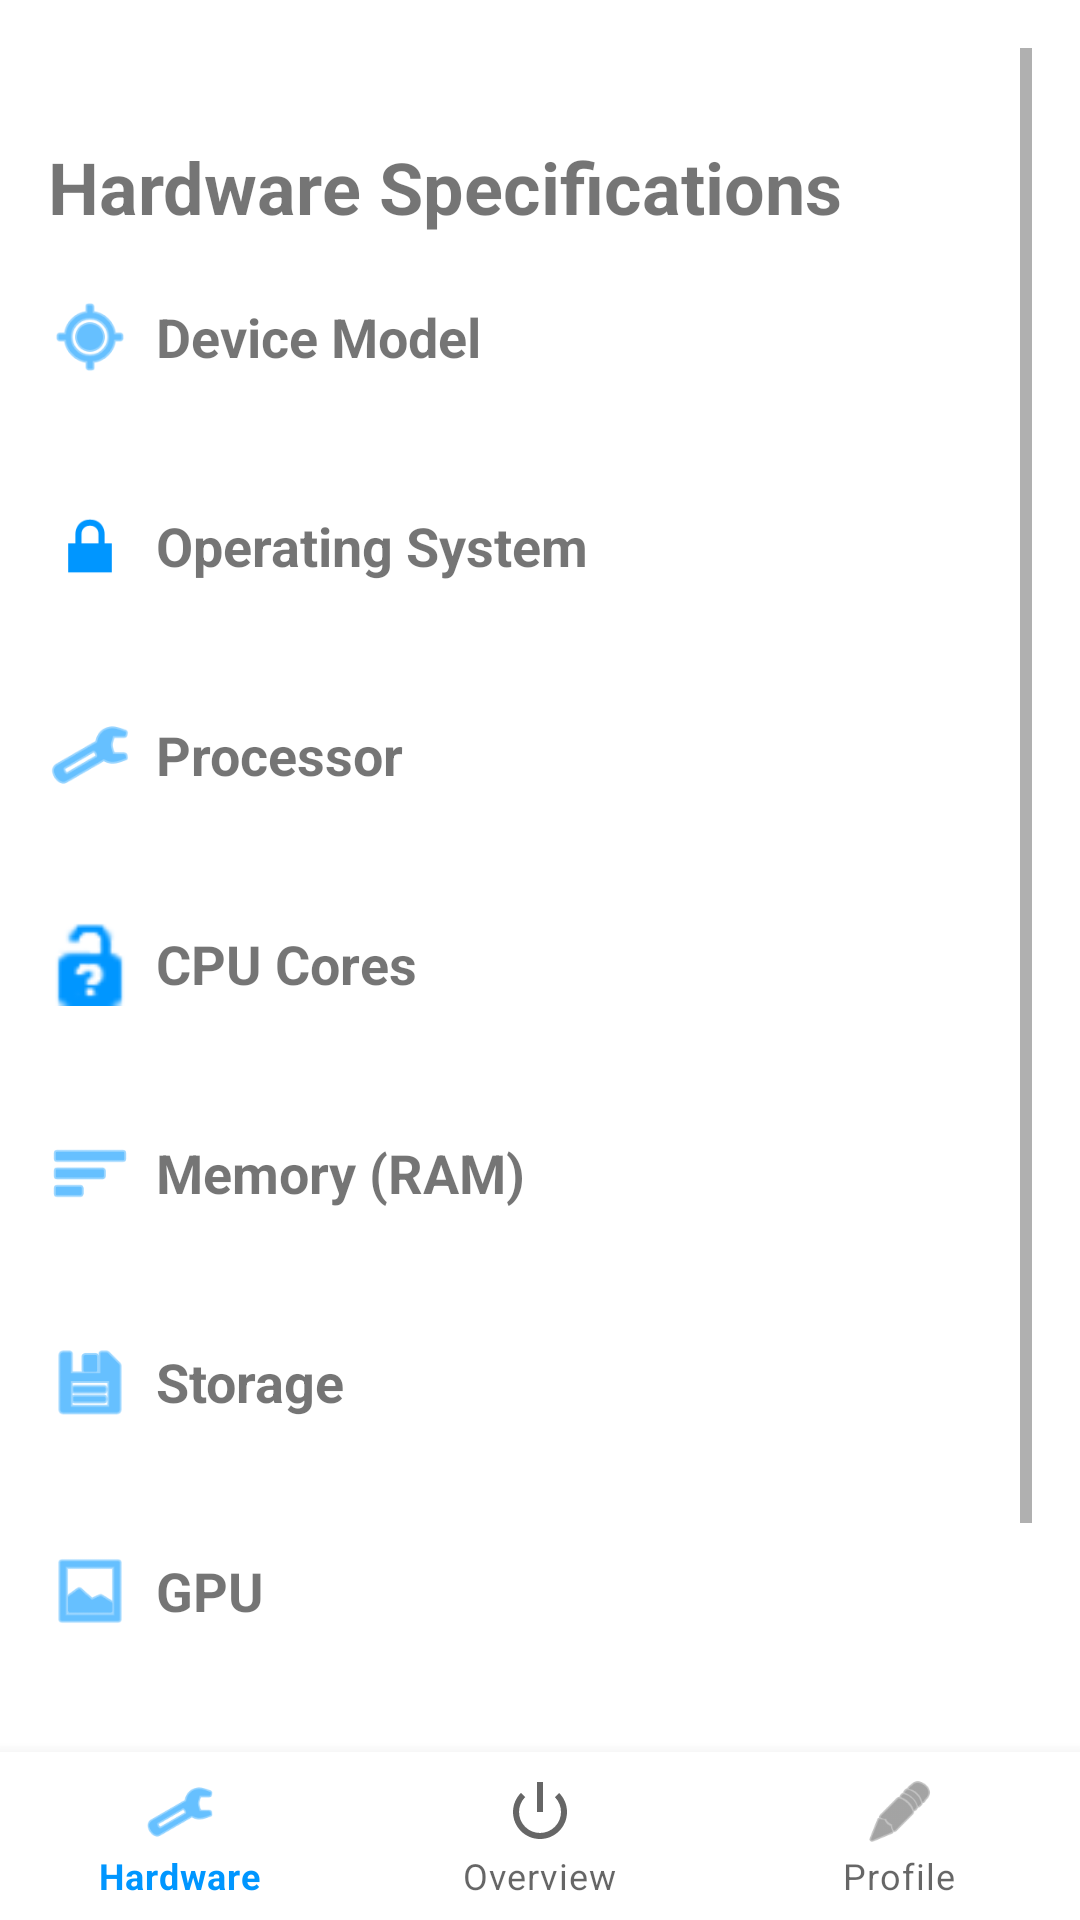

The Android layout XML behind this screen, and the referenced resources:
<!-- AndroidManifest.xml: application theme Theme.HardwareCheck -->
<!-- res/layout/hardware.xml -->
<?xml version="1.0" encoding="utf-8"?>
<LinearLayout xmlns:android="http://schemas.android.com/apk/res/android"
    xmlns:app="http://schemas.android.com/apk/res-auto"
    android:layout_width="match_parent"
    android:layout_height="match_parent"
    android:orientation="vertical">

    <ScrollView
        android:layout_width="match_parent"
        android:layout_height="0dp"
        android:layout_weight="1"
        android:padding="16dp">

        <LinearLayout
            android:layout_width="match_parent"
            android:layout_height="wrap_content"
            android:orientation="vertical">

            
            <TextView
                android:layout_width="match_parent"
                android:layout_height="wrap_content"
                android:drawablePadding="8dp"
                android:drawableTint="?attr/colorPrimary"
                android:paddingTop="30dp"
                android:paddingBottom="20dp"
                android:text="Hardware Specifications"
                android:textSize="24sp"
                android:textStyle="bold" />

            
            <LinearLayout
                android:layout_width="match_parent"
                android:layout_height="wrap_content"
                android:orientation="horizontal"
                android:gravity="center_vertical">

                <ImageView
                    android:layout_width="28dp"
                    android:layout_height="28dp"
                    android:src="@android:drawable/ic_menu_mylocation"
                    app:tint="?attr/colorPrimary"
                    android:layout_marginEnd="8dp"/>

                <TextView
                    android:layout_width="match_parent"
                    android:layout_height="wrap_content"
                    android:text="Device Model"
                    android:textSize="18sp"
                    android:textStyle="bold" />
            </LinearLayout>

            <TextView
                android:id="@+id/modelValue"
                android:layout_width="match_parent"
                android:layout_height="wrap_content"
                android:layout_marginBottom="20dp"
                android:layout_marginStart="36dp"
                android:textSize="16sp"/>

            
            <LinearLayout
                android:layout_width="match_parent"
                android:layout_height="wrap_content"
                android:orientation="horizontal"
                android:gravity="center_vertical">

                <ImageView
                    android:layout_width="28dp"
                    android:layout_height="28dp"
                    android:src="@android:drawable/ic_lock_lock"
                    app:tint="?attr/colorPrimary"
                    android:layout_marginEnd="8dp"/>

                <TextView
                    android:layout_width="match_parent"
                    android:layout_height="wrap_content"
                    android:text="Operating System"
                    android:textSize="18sp"
                    android:textStyle="bold"/>
            </LinearLayout>

            <TextView
                android:id="@+id/osValue"
                android:layout_width="match_parent"
                android:layout_height="wrap_content"
                android:layout_marginBottom="20dp"
                android:layout_marginStart="36dp"
                android:textSize="16sp"/>

            
            <LinearLayout
                android:layout_width="match_parent"
                android:layout_height="wrap_content"
                android:orientation="horizontal"
                android:gravity="center_vertical">

                <ImageView
                    android:layout_width="28dp"
                    android:layout_height="28dp"
                    android:src="@android:drawable/ic_menu_manage"
                    app:tint="?attr/colorPrimary"
                    android:layout_marginEnd="8dp"/>

                <TextView
                    android:layout_width="match_parent"
                    android:layout_height="wrap_content"
                    android:text="Processor"
                    android:textSize="18sp"
                    android:textStyle="bold"/>
            </LinearLayout>

            <TextView
                android:id="@+id/processorValue"
                android:layout_width="match_parent"
                android:layout_height="wrap_content"
                android:layout_marginBottom="20dp"
                android:layout_marginStart="36dp"
                android:textSize="16sp"/>

            
            <LinearLayout
                android:layout_width="match_parent"
                android:layout_height="wrap_content"
                android:orientation="horizontal"
                android:gravity="center_vertical">

                <ImageView
                    android:layout_width="28dp"
                    android:layout_height="28dp"
                    android:layout_marginEnd="8dp"
                    android:src="@android:drawable/ic_partial_secure"
                    app:tint="?attr/colorPrimary" />

                <TextView
                    android:layout_width="match_parent"
                    android:layout_height="wrap_content"
                    android:text="CPU Cores"
                    android:textSize="18sp"
                    android:textStyle="bold"/>
            </LinearLayout>

            <TextView
                android:id="@+id/coresValue"
                android:layout_width="match_parent"
                android:layout_height="wrap_content"
                android:layout_marginBottom="20dp"
                android:layout_marginStart="36dp"
                android:textSize="16sp"/>

            
            <LinearLayout
                android:layout_width="match_parent"
                android:layout_height="wrap_content"
                android:orientation="horizontal"
                android:gravity="center_vertical">

                <ImageView
                    android:layout_width="28dp"
                    android:layout_height="28dp"
                    android:src="@android:drawable/ic_menu_sort_by_size"
                    app:tint="?attr/colorPrimary"
                    android:layout_marginEnd="8dp"/>

                <TextView
                    android:layout_width="match_parent"
                    android:layout_height="wrap_content"
                    android:text="Memory (RAM)"
                    android:textSize="18sp"
                    android:textStyle="bold"/>
            </LinearLayout>

            <TextView
                android:id="@+id/memoryValue"
                android:layout_width="match_parent"
                android:layout_height="wrap_content"
                android:layout_marginBottom="20dp"
                android:layout_marginStart="36dp"
                android:textSize="16sp"/>

            
            <LinearLayout
                android:layout_width="match_parent"
                android:layout_height="wrap_content"
                android:orientation="horizontal"
                android:gravity="center_vertical">

                <ImageView
                    android:layout_width="28dp"
                    android:layout_height="28dp"
                    android:src="@android:drawable/ic_menu_save"
                    app:tint="?attr/colorPrimary"
                    android:layout_marginEnd="8dp"/>

                <TextView
                    android:layout_width="match_parent"
                    android:layout_height="wrap_content"
                    android:text="Storage"
                    android:textSize="18sp"
                    android:textStyle="bold"/>
            </LinearLayout>

            <TextView
                android:id="@+id/storageValue"
                android:layout_width="match_parent"
                android:layout_height="wrap_content"
                android:layout_marginBottom="20dp"
                android:layout_marginStart="36dp"
                android:textSize="16sp"/>

            
            <LinearLayout
                android:layout_width="match_parent"
                android:layout_height="wrap_content"
                android:orientation="horizontal"
                android:gravity="center_vertical">

                <ImageView
                    android:layout_width="28dp"
                    android:layout_height="28dp"
                    android:src="@android:drawable/ic_menu_gallery"
                    app:tint="?attr/colorPrimary"
                    android:layout_marginEnd="8dp"/>

                <TextView
                    android:layout_width="match_parent"
                    android:layout_height="wrap_content"
                    android:text="GPU"
                    android:textSize="18sp"
                    android:textStyle="bold"/>
            </LinearLayout>

            <TextView
                android:id="@+id/gpuValue"
                android:layout_width="match_parent"
                android:layout_height="wrap_content"
                android:layout_marginBottom="20dp"
                android:layout_marginStart="36dp"
                android:textSize="16sp"/>

            
            <LinearLayout
                android:layout_width="match_parent"
                android:layout_height="wrap_content"
                android:orientation="horizontal"
                android:gravity="center_vertical">

                <ImageView
                    android:layout_width="28dp"
                    android:layout_height="28dp"
                    android:src="@android:drawable/ic_menu_compass"
                    app:tint="?attr/colorPrimary"
                    android:layout_marginEnd="8dp"/>

                <TextView
                    android:layout_width="match_parent"
                    android:layout_height="wrap_content"
                    android:text="Sensors"
                    android:textSize="18sp"
                    android:textStyle="bold"/>
            </LinearLayout>

            <TextView
                android:id="@+id/sensorsValue"
                android:layout_width="match_parent"
                android:layout_height="wrap_content"
                android:layout_marginBottom="20dp"
                android:layout_marginStart="36dp"
                android:textSize="16sp"/>
        </LinearLayout>
    </ScrollView>

    <com.google.android.material.bottomnavigation.BottomNavigationView
        android:id="@+id/bottom_navigation"
        android:layout_width="match_parent"
        android:layout_height="wrap_content"
        app:menu="@menu/bottom_nav_menu" />
</LinearLayout>
<!-- resources referenced by this layout -->
<resources>
  <style name="Theme.HardwareCheck" parent="Theme.MaterialComponents.DayNight.NoActionBar">
          
          <item name="colorPrimary">@color/blue_500</item>
          <item name="colorPrimaryVariant">@color/purple_700</item>
          <item name="colorOnPrimary">@color/white</item>
      </style>
  <color name="blue_500">#0096FF</color>
  <color name="purple_700">#FF3700B3</color>
  <color name="white">#FFFFFFFF</color>
</resources>
